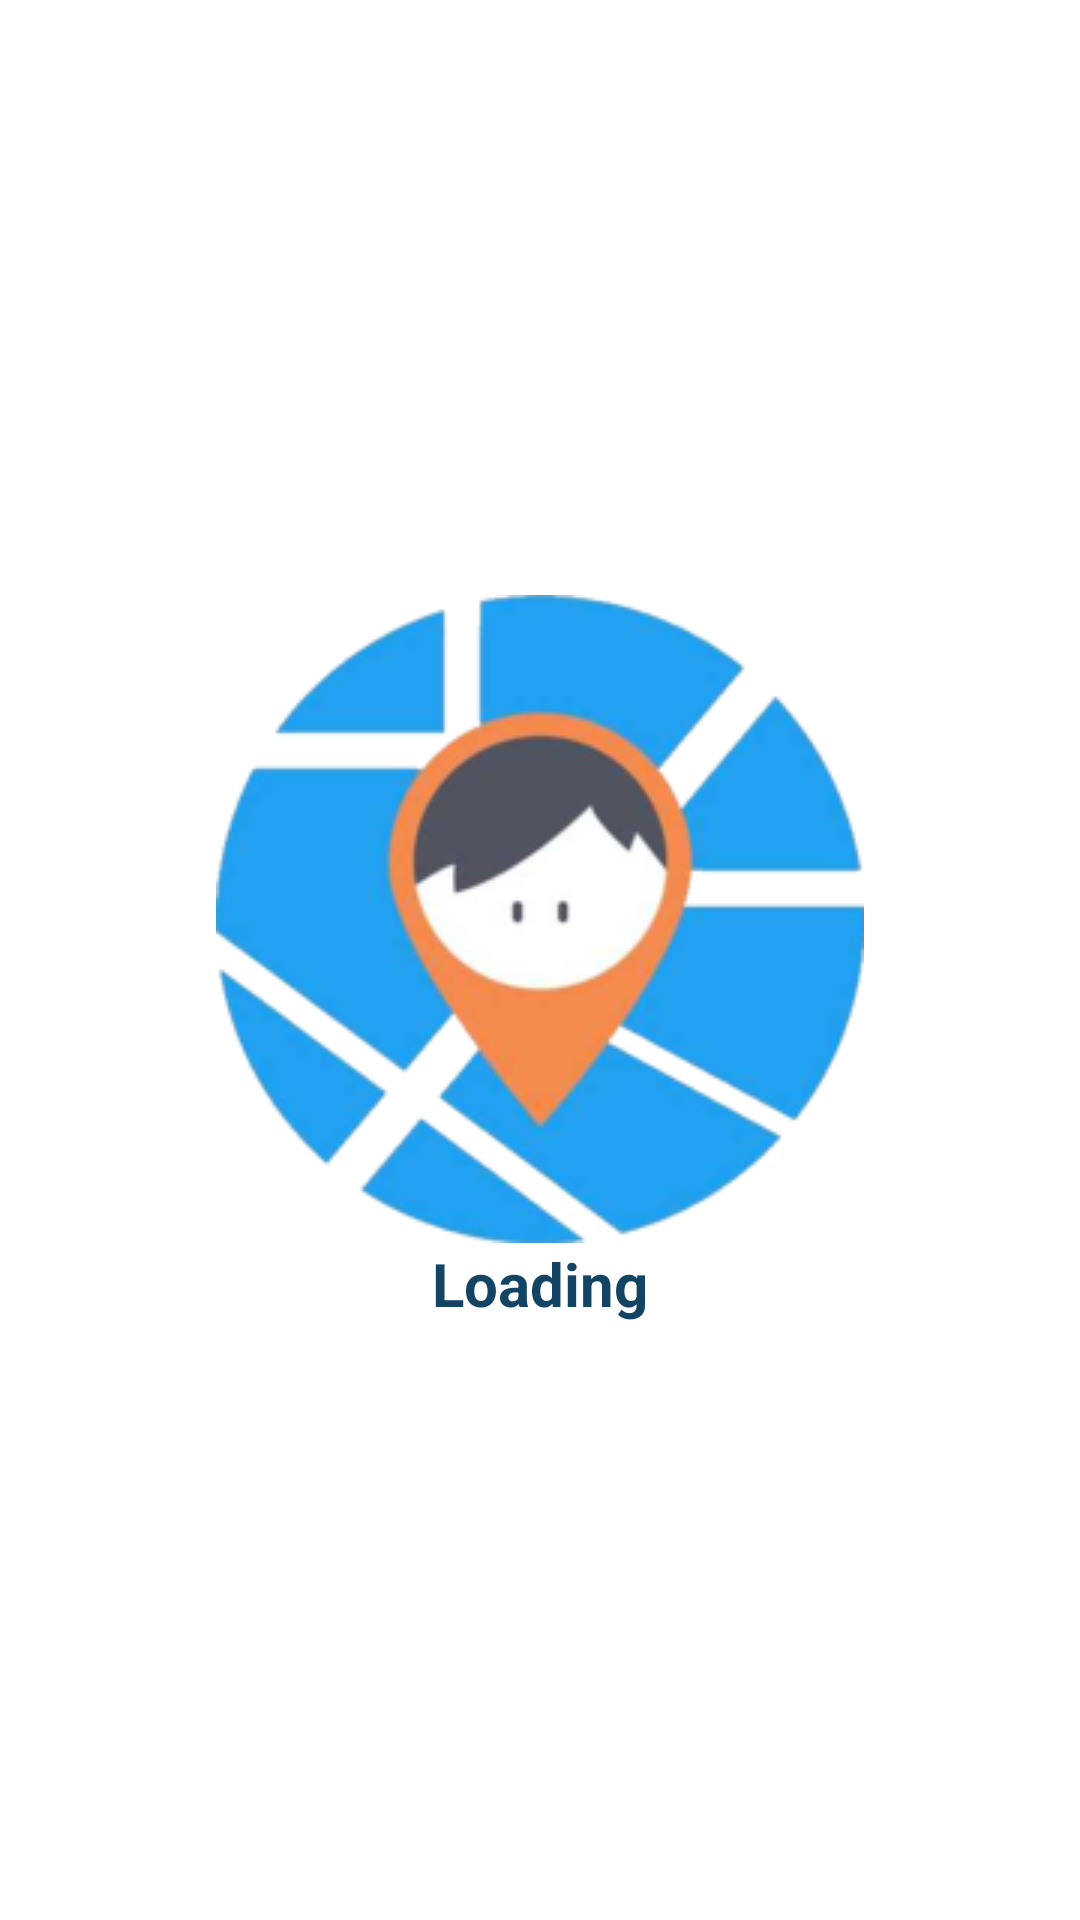

Layout XML and referenced resources for this Android screen:
<!-- AndroidManifest.xml: application theme AppTheme -->
<!-- res/layout/splash_screen.xml -->
<?xml version="1.0" encoding="utf-8"?>
<FrameLayout xmlns:android="http://schemas.android.com/apk/res/android"
    android:layout_width="match_parent"
    android:layout_height="match_parent"
    android:background="@android:color/white">

    <LinearLayout
        android:layout_width="wrap_content"
        android:layout_height="wrap_content"
        android:layout_gravity="center"
        android:orientation="vertical">

        <ImageView
            android:layout_width="wrap_content"
            android:layout_height="wrap_content"
            android:layout_gravity="center"
            android:src="@drawable/app_logo" />

        <TextView
            android:layout_width="wrap_content"
            android:layout_height="wrap_content"
            android:layout_gravity="center_horizontal"
            android:text="Loading"
            android:textColor="@color/appThemeDark"
            android:textSize="20dp"
            android:textStyle="bold" />

    </LinearLayout>

</FrameLayout>
<!-- resources referenced by this layout -->
<resources>
  <color name="appThemeDark">#144463</color>
  <!-- drawable app_logo: png bitmap (drawable, 45525 bytes) -->
  <style name="AppTheme" parent="Theme.AppCompat.Light.NoActionBar">
          
          <item name="android:windowBackground">@drawable/splash_screen</item>
          <item name="colorPrimary">@color/colorPrimary</item>
          <item name="colorPrimaryDark">@color/colorPrimaryDark</item>
          <item name="colorAccent">@color/colorAccent</item>
      </style>
  <!-- drawable splash_screen (drawable) -->
  <?xml version="1.0" encoding="utf-8"?>
  <layer-list xmlns:android="http://schemas.android.com/apk/res/android">
      <item android:drawable="@color/backgroundSplash" />
      <item>
          <bitmap
              android:gravity="center"
              android:src="@drawable/splash_center" />
      </item>
  </layer-list>
  <color name="colorPrimary">#008577</color>
  <color name="colorPrimaryDark">#00574B</color>
  <color name="colorAccent">#1E6FE9</color>
  <color name="backgroundSplash">#bcd6ed</color>
  <!-- drawable splash_center: png bitmap (drawable, 33071 bytes) -->
</resources>
